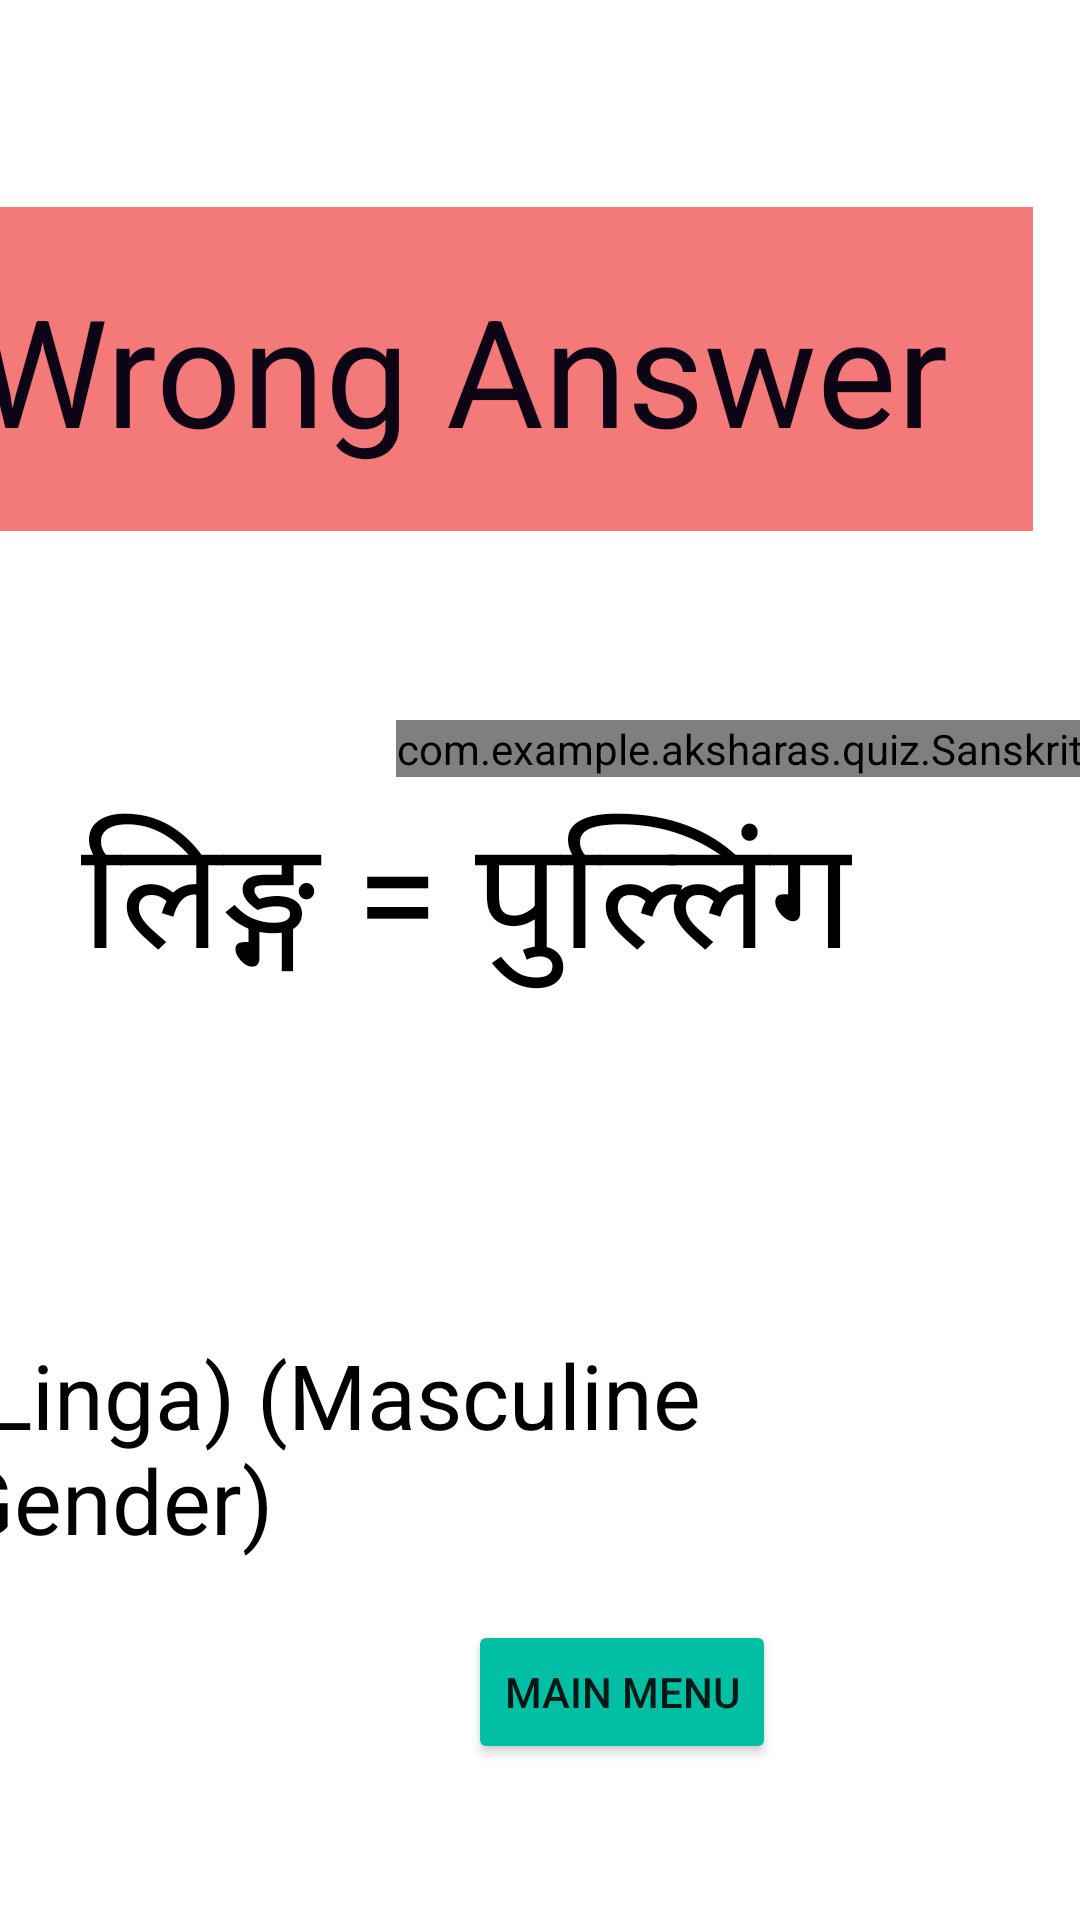

Write the Android layout XML for this screen, with the resource values it uses.
<!-- AndroidManifest.xml: application theme Theme.Dhatu -->
<!-- res/layout/activity_boyw.xml -->
<?xml version="1.0" encoding="utf-8"?>
<androidx.constraintlayout.widget.ConstraintLayout xmlns:android="http://schemas.android.com/apk/res/android"
    xmlns:tools="http://schemas.android.com/tools"
    android:layout_width="match_parent"
    android:layout_height="match_parent"
    xmlns:app="http://schemas.android.com/apk/res-auto">

    <TextView
        android:id="@+id/textView4"
        android:layout_width="381dp"
        android:layout_height="108dp"
        android:layout_marginTop="69dp"
        android:layout_marginEnd="16dp"
        android:layout_marginRight="16dp"
        android:background="#F47979"
        android:gravity="center"
        android:text="Wrong Answer"
        android:textColor="#0D0516"
        android:textSize="50sp"
        app:layout_constraintEnd_toEndOf="parent"
        app:layout_constraintTop_toTopOf="parent" />

    <ImageView
        android:id="@+id/imageView2"
        android:layout_width="wrap_content"
        android:layout_height="wrap_content"
        android:layout_marginStart="134dp"
        android:layout_marginLeft="134dp"
        android:layout_marginTop="43dp"
        app:layout_constraintStart_toStartOf="parent"
        app:layout_constraintTop_toBottomOf="@+id/textView4"
        app:srcCompat="@drawable/boy" />

    <com.example.aksharas.quiz.SanskritTextView
        android:id="@+id/sanskritTextView"
        android:layout_width="wrap_content"
        android:layout_height="wrap_content"
        android:layout_marginStart="132dp"
        android:layout_marginLeft="132dp"
        android:layout_marginTop="20dp"
        android:text="बालः"
        android:textColor="@color/black"
        android:textSize="50sp"
        android:textStyle="italic"
        app:layout_constraintStart_toStartOf="parent"
        app:layout_constraintTop_toBottomOf="@+id/imageView2" />


    <androidx.appcompat.widget.AppCompatImageButton
        android:id="@+id/boysound"
        android:layout_width="66dp"
        android:layout_height="63dp"
        android:layout_gravity="center"
        android:layout_marginStart="10dp"
        android:layout_marginLeft="10dp"
        android:layout_marginTop="24dp"
        android:background="#9B989D"
        app:layout_constraintStart_toEndOf="@+id/sanskritTextView"
        app:layout_constraintTop_toBottomOf="@+id/imageView2"
        app:srcCompat="@android:drawable/ic_lock_silent_mode_off" />

    <TextView
        android:layout_width="wrap_content"
        android:layout_height="wrap_content"
        android:layout_marginTop="4dp"
        android:layout_marginEnd="76dp"
        android:layout_marginRight="76dp"
        android:gravity="center_horizontal"
        android:text="लिङ्ग = पुल्लिंग"
        android:textAlignment="center"
        android:textColor="@color/black"
        android:textSize="50sp"
        app:layout_constraintEnd_toEndOf="parent"
        app:layout_constraintTop_toBottomOf="@+id/sanskritTextView" />

    <TextView
        android:layout_width="wrap_content"
        android:layout_height="wrap_content"
        android:layout_marginEnd="16dp"
        android:layout_marginRight="16dp"
        android:layout_marginBottom="120dp"
        android:text="(Linga) (Masculine Gender)"
        android:textColor="@color/black"
        android:textSize="30sp"
        app:layout_constraintBottom_toBottomOf="parent"
        app:layout_constraintEnd_toEndOf="parent" />

    <Button
        android:id="@+id/back2b"
        android:layout_width="wrap_content"
        android:layout_height="wrap_content"
        android:layout_marginStart="156dp"
        android:layout_marginLeft="156dp"
        android:layout_marginBottom="52dp"
        android:text="Main menu"
        app:backgroundTint="#00BFA5"
        app:layout_constraintBottom_toBottomOf="parent"
        app:layout_constraintStart_toStartOf="parent" />


</androidx.constraintlayout.widget.ConstraintLayout>
<!-- resources referenced by this layout -->
<resources>
  <style name="Theme.Dhatu" parent="Theme.MaterialComponents.DayNight.DarkActionBar">
          
          <item name="colorPrimary">@color/purple_500</item>
          <item name="colorPrimaryVariant">@color/purple_700</item>
          <item name="colorOnPrimary">@color/white</item>
          
          <item name="colorSecondary">@color/teal_200</item>
          <item name="colorSecondaryVariant">@color/teal_700</item>
          <item name="colorOnSecondary">@color/black</item>
          
          <item name="android:statusBarColor" tools:targetApi="l">?attr/colorPrimaryVariant</item>
          
      </style>
  <!-- not gathered from this repository: default colours our renderer supplied (Android Studio template values) -->
  <color name="purple_500">#FF6200EE</color>
  <color name="purple_700">#FF3700B3</color>
  <color name="teal_200">#FF03DAC5</color>
  <color name="teal_700">#FF018786</color>
  <color name="black">#FF000000</color>
  <color name="white">#FFFFFFFF</color>
</resources>
